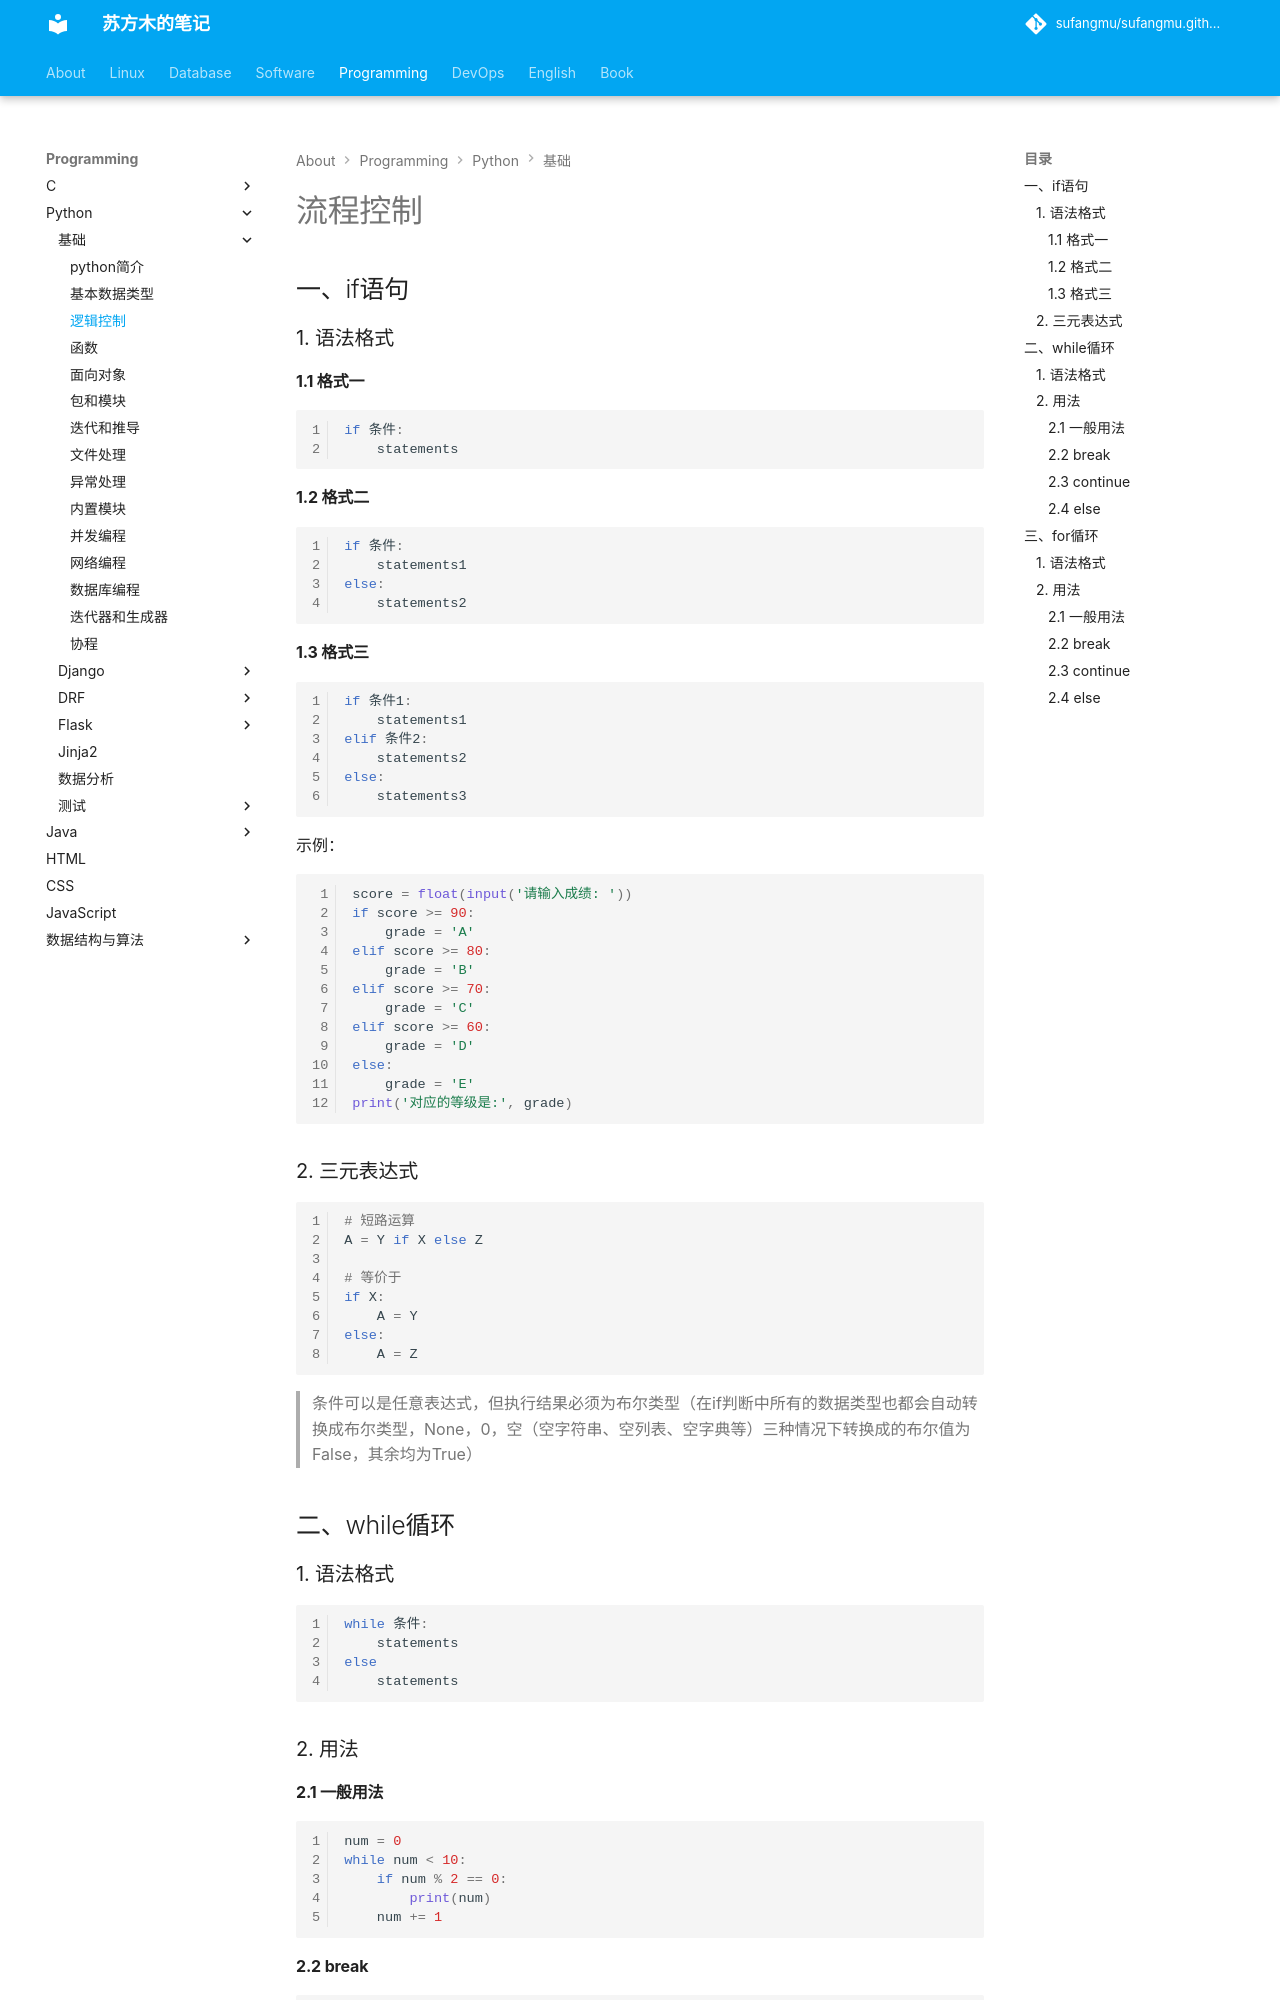

repository: sufangmu/sufangmu.github.io · page: programming/python/基础/03-逻辑控制/index.html · generator: mkdocs

# 流程控制

## 一、if语句

### 1. 语法格式

#### 1.1 格式一

```python
if 条件:
    statements
```

#### 1.2 格式二

```python
if 条件:
    statements1
else:
    statements2
```

#### 1.3 格式三

```python
if 条件1:
    statements1
elif 条件2:
    statements2
else:
    statements3
```

示例：

```python
score = float(input('请输入成绩: '))
if score >= 90:
    grade = 'A'
elif score >= 80:
    grade = 'B'
elif score >= 70:
    grade = 'C'
elif score >= 60:
    grade = 'D'
else:
    grade = 'E'
print('对应的等级是:', grade)
```

### 2. 三元表达式

```python
# 短路运算
A = Y if X else Z

# 等价于
if X:
    A = Y
else:
    A = Z
```

> 条件可以是任意表达式，但执行结果必须为布尔类型（在if判断中所有的数据类型也都会自动转换成布尔类型，None，0，空（空字符串、空列表、空字典等）三种情况下转换成的布尔值为False，其余均为True）


## 二、while循环

### 1. 语法格式

```python
while 条件:
    statements
else
    statements
```

### 2. 用法

#### 2.1 一般用法

```python
num = 0
while num < 10:
    if num % 2 == 0:
        print(num)
    num += 1
```
